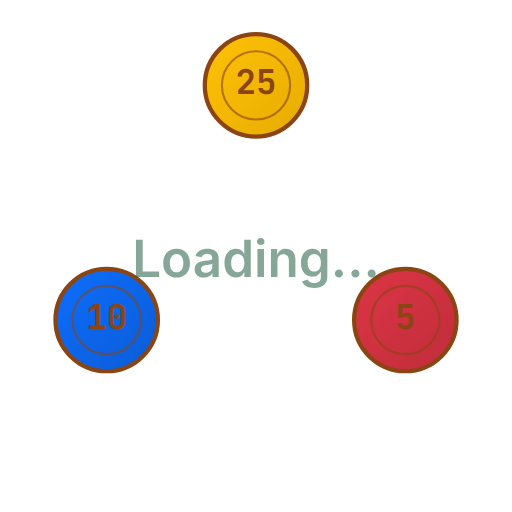
t = 0.00 s
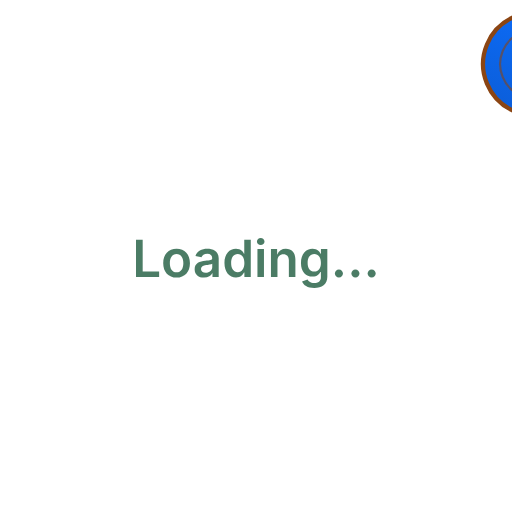
t = 0.38 s
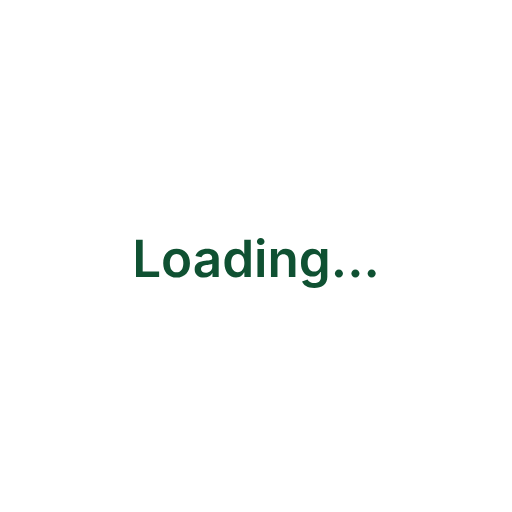
t = 0.75 s
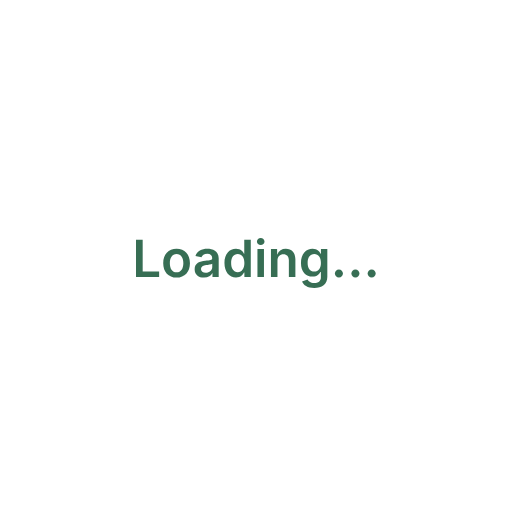
t = 1.00 s
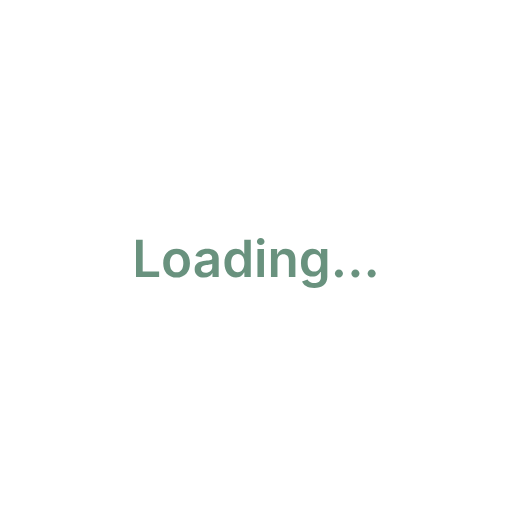
t = 1.31 s
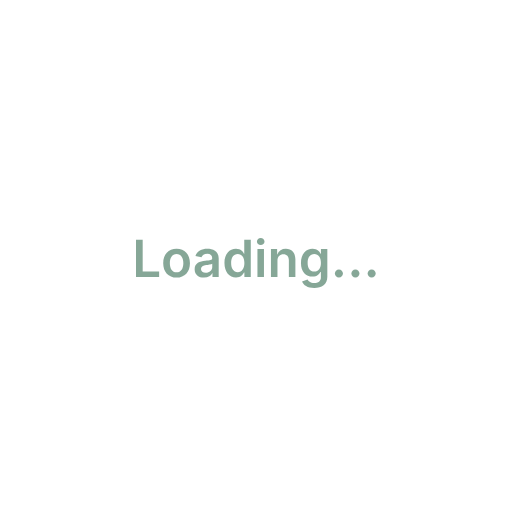
t = 1.50 s

The animated SVG that drew these frames (rendered in a browser with its animation timeline set to each time). Animation: 2 SMIL elements (animate=1,animateTransform=1); one cycle of 2.00 s, repeats indefinitely.

<?xml version="1.0" encoding="UTF-8"?>
<svg width="120" height="120" viewBox="0 0 120 120" xmlns="http://www.w3.org/2000/svg">
  <defs>
    <linearGradient id="chip1" x1="0%" y1="0%" x2="100%" y2="100%">
      <stop offset="0%" style="stop-color:#ffc107;stop-opacity:1" />
      <stop offset="100%" style="stop-color:#e6ac00;stop-opacity:1" />
    </linearGradient>
    <linearGradient id="chip2" x1="0%" y1="0%" x2="100%" y2="100%">
      <stop offset="0%" style="stop-color:#dc3545;stop-opacity:1" />
      <stop offset="100%" style="stop-color:#c02d3a;stop-opacity:1" />
    </linearGradient>
    <linearGradient id="chip3" x1="0%" y1="0%" x2="100%" y2="100%">
      <stop offset="0%" style="stop-color:#0d6efd;stop-opacity:1" />
      <stop offset="100%" style="stop-color:#0b5cd5;stop-opacity:1" />
    </linearGradient>
  </defs>
  
  <!-- Rotating poker chips -->
  <g transform-origin="60 60">
    <animateTransform 
      attributeName="transform" 
      type="rotate" 
      values="0 60 60;360 60 60" 
      dur="2s" 
      repeatCount="indefinite"/>
    
    <!-- Chip 1 (Gold) -->
    <g transform="translate(60,20)">
      <circle r="12" fill="url(#chip1)" stroke="#8b4513" stroke-width="1"/>
      <circle r="8" fill="none" stroke="#8b4513" stroke-width="0.5" opacity="0.6"/>
      <text y="2" font-family="JetBrains Mono" font-size="8" font-weight="700" fill="#8b4513" text-anchor="middle">25</text>
    </g>
    
    <!-- Chip 2 (Red) -->
    <g transform="translate(95,75)">
      <circle r="12" fill="url(#chip2)" stroke="#8b4513" stroke-width="1"/>
      <circle r="8" fill="none" stroke="#8b4513" stroke-width="0.5" opacity="0.6"/>
      <text y="2" font-family="JetBrains Mono" font-size="8" font-weight="700" fill="#8b4513" text-anchor="middle">5</text>
    </g>
    
    <!-- Chip 3 (Blue) -->
    <g transform="translate(25,75)">
      <circle r="12" fill="url(#chip3)" stroke="#8b4513" stroke-width="1"/>
      <circle r="8" fill="none" stroke="#8b4513" stroke-width="0.5" opacity="0.6"/>
      <text y="2" font-family="JetBrains Mono" font-size="8" font-weight="700" fill="#8b4513" text-anchor="middle">10</text>
    </g>
  </g>
  
  <!-- Center loading text -->
  <text x="60" y="65" font-family="Inter, sans-serif" font-size="12" font-weight="600" fill="#0f5132" text-anchor="middle">
    Loading...
    <animate attributeName="opacity" values="0.5;1;0.5" dur="1.5s" repeatCount="indefinite"/>
  </text>
</svg>
